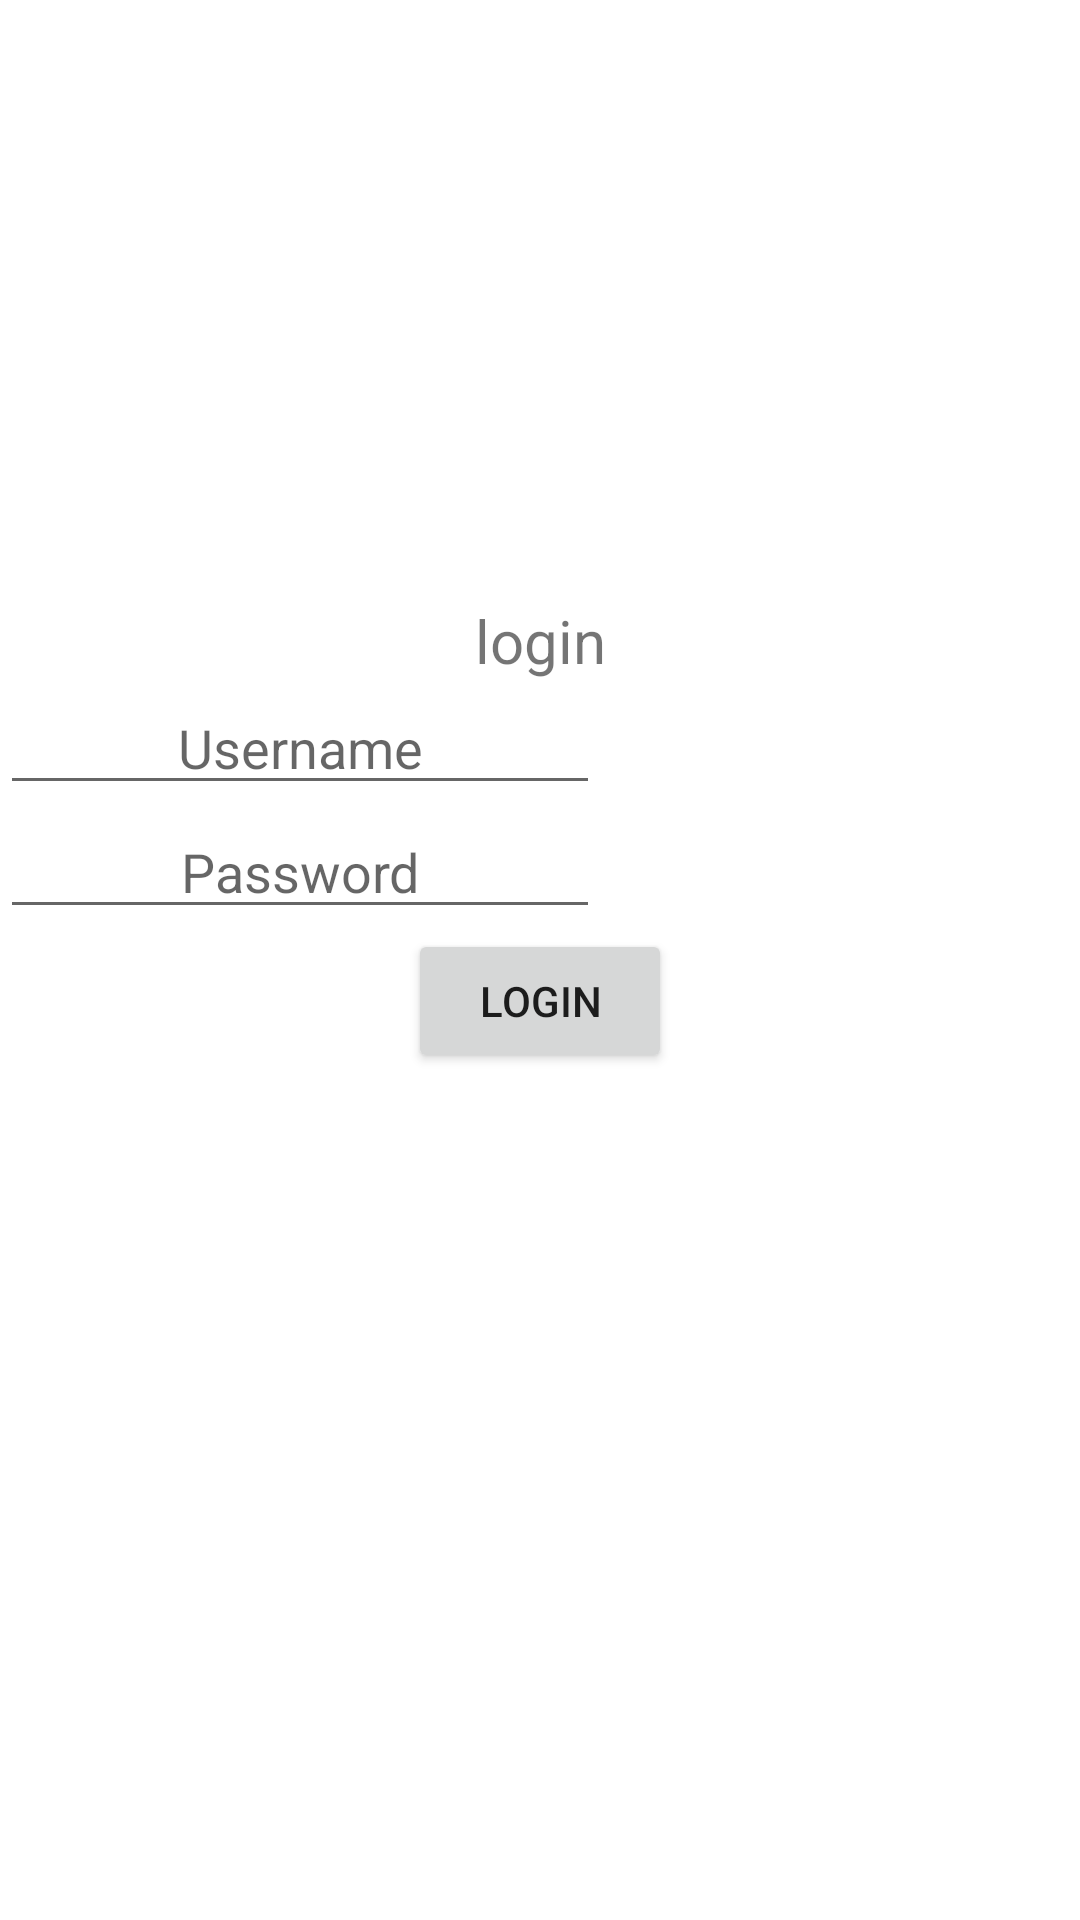

Reconstruct the res/layout file that produces this screen, plus the resources it refers to.
<!-- AndroidManifest.xml: application theme Theme.PortalBeritaZahra -->
<!-- res/layout/fragment_login.xml -->
<?xml version="1.0" encoding="utf-8"?>
<LinearLayout xmlns:android="http://schemas.android.com/apk/res/android"
    xmlns:tools="http://schemas.android.com/tools"
    android:layout_width="match_parent"
    android:layout_height="match_parent"
    android:orientation="vertical"
    tools:context=".activity.LoginFragment">


    <TextView
        android:layout_width="match_parent"
        android:layout_height="wrap_content"
        android:layout_marginTop="200dp"
        android:gravity="center"
        android:text="login"
        android:textSize="20sp"/>

    <EditText
        android:id="@+id/editUsername"
        android:layout_width="200dp"
        android:layout_height="wrap_content"
        android:gravity="center"
        android:hint="Username"
        android:textSize="18sp"/>

    <EditText
        android:id="@+id/editPassword"
        android:layout_width="200dp"
        android:layout_height="wrap_content"
        android:gravity="center"
        android:hint="Password"
        android:inputType="textPassword"
        android:textSize="18sp"/>

    <Button
        android:id="@+id/btnLogin"
        android:layout_width="wrap_content"
        android:layout_height="wrap_content"
        android:layout_gravity="center"
        android:text="Login"/>

</LinearLayout>
<!-- resources referenced by this layout -->
<resources>
  <style name="Theme.PortalBeritaZahra" parent="Theme.MaterialComponents.DayNight.DarkActionBar">
          
          <item name="colorPrimary">@color/purple_500</item>
          <item name="colorPrimaryVariant">@color/purple_700</item>
          <item name="colorOnPrimary">@color/white</item>
          
          <item name="colorSecondary">@color/teal_200</item>
          <item name="colorSecondaryVariant">@color/teal_700</item>
          <item name="colorOnSecondary">@color/black</item>
          
          <item name="android:statusBarColor" tools:targetApi="21">?attr/colorPrimaryVariant</item>
          
      </style>
  <!-- not gathered from this repository: default colours our renderer supplied (Android Studio template values) -->
  <color name="purple_500">#FF6200EE</color>
  <color name="purple_700">#FF3700B3</color>
  <color name="teal_200">#FF03DAC5</color>
  <color name="teal_700">#FF018786</color>
  <color name="black">#FF000000</color>
  <color name="white">#FFFFFFFF</color>
</resources>
